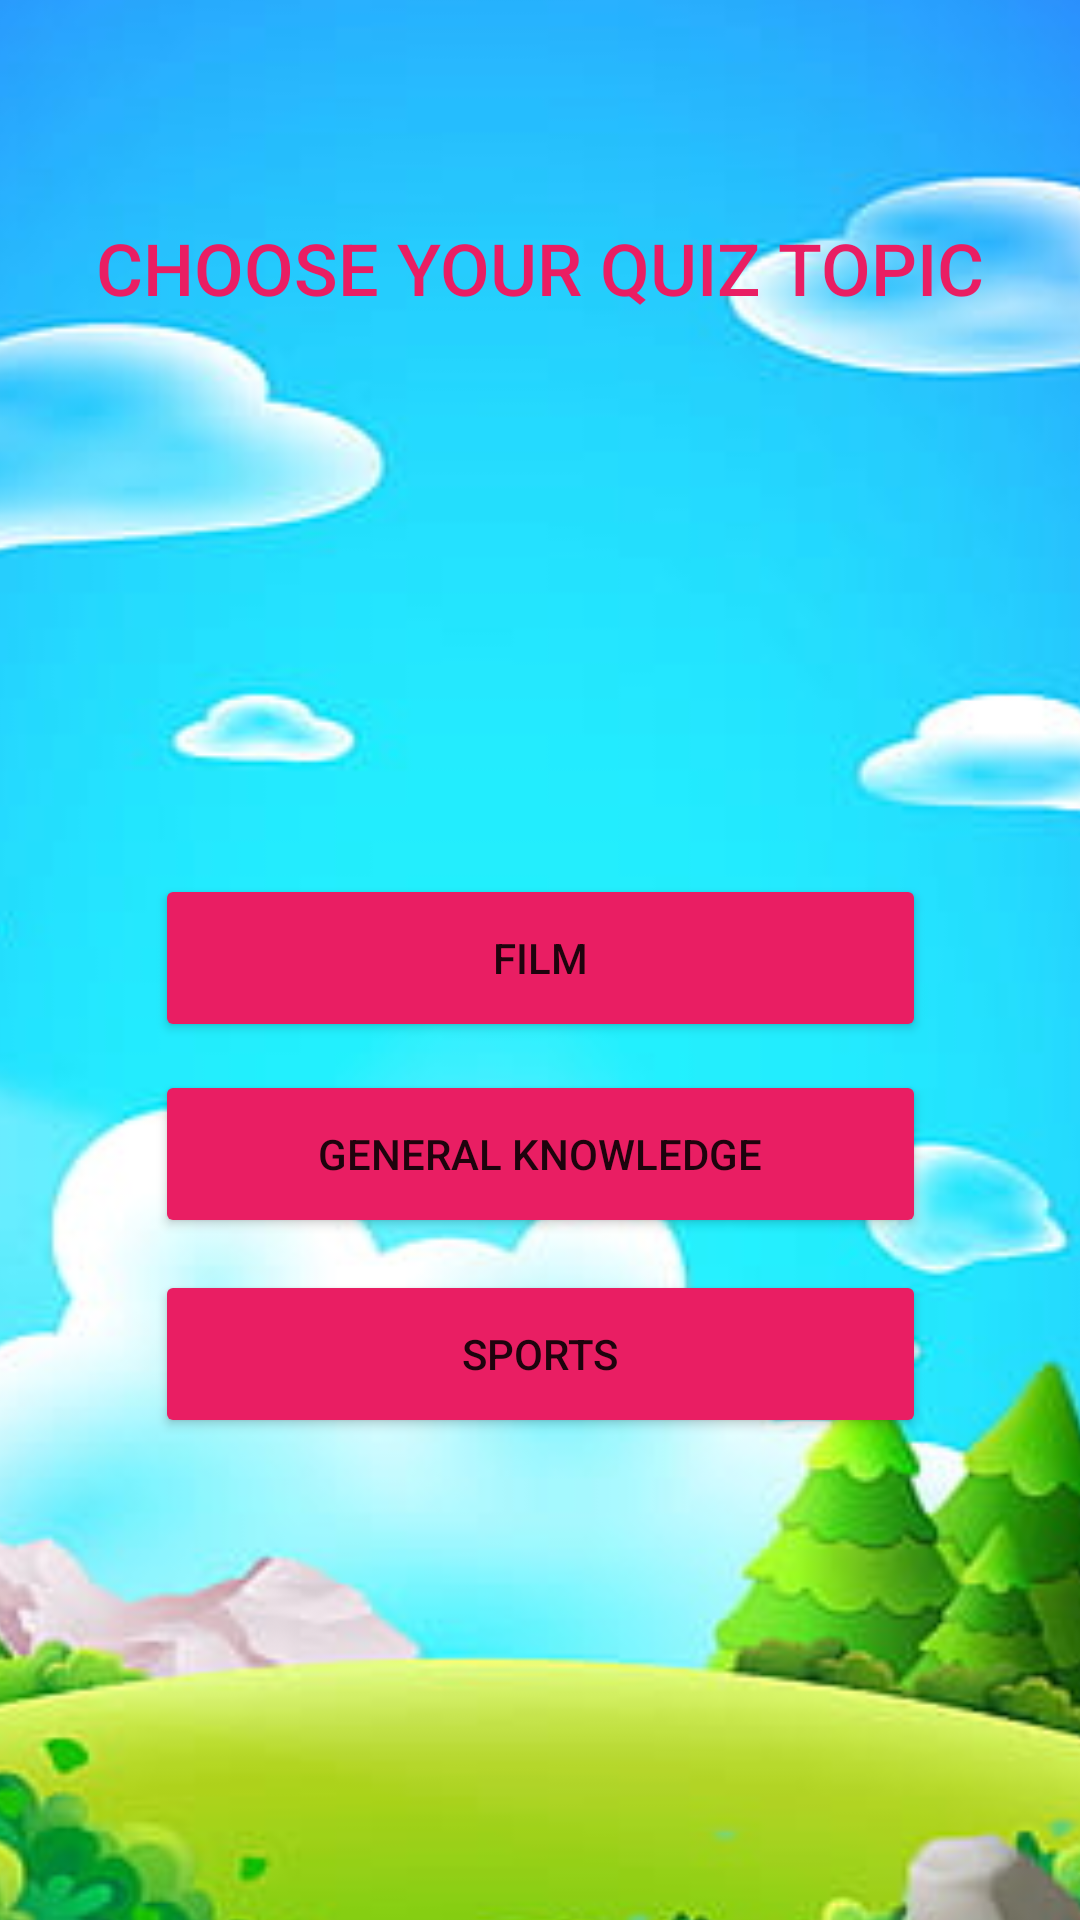

Here is an Android app screen rendered from its layout file. Give the layout XML and the strings, colors and styles it references.
<!-- AndroidManifest.xml: application theme Theme.Mads -->
<!-- res/layout/activity_main2.xml -->
<?xml version="1.0" encoding="utf-8"?>
<androidx.constraintlayout.widget.ConstraintLayout xmlns:android="http://schemas.android.com/apk/res/android"
    xmlns:app="http://schemas.android.com/apk/res-auto"
    xmlns:tools="http://schemas.android.com/tools"
    android:layout_width="match_parent"
    android:layout_height="match_parent"
    tools:context=".MainActivity2">

    <ImageView
        android:id="@+id/imageView2"
        android:layout_width="516dp"
        android:layout_height="965dp"
        app:layout_constraintBottom_toBottomOf="parent"
        app:layout_constraintEnd_toEndOf="parent"
        app:layout_constraintHorizontal_bias="0.647"
        app:layout_constraintStart_toStartOf="parent"
        app:layout_constraintTop_toTopOf="parent"
        app:layout_constraintVertical_bias="0.606"
        app:srcCompat="@drawable/background"
        android:contentDescription="@string/background" />

    <TextView
        android:id="@+id/textView"
        android:layout_width="wrap_content"
        android:layout_height="wrap_content"
        android:fontFamily="sans-serif-medium"
        android:text="@string/choose_your_quiz_topic"
        android:textColor="#E91E63"
        android:textSize="24sp"
        app:layout_constraintBottom_toBottomOf="parent"
        app:layout_constraintEnd_toEndOf="parent"
        app:layout_constraintStart_toStartOf="parent"
        app:layout_constraintTop_toTopOf="parent"
        app:layout_constraintVertical_bias="0.12" />

    <Button
        android:id="@+id/buttonBollywood"
        android:layout_width="257dp"
        android:layout_height="56dp"
        android:backgroundTint="#E91E63"
        android:text="@string/film"
        app:layout_constraintBottom_toBottomOf="parent"
        app:layout_constraintEnd_toEndOf="parent"
        app:layout_constraintStart_toStartOf="parent"
        app:layout_constraintTop_toTopOf="parent"
        app:layout_constraintVertical_bias="0.499" />

    <Button
        android:id="@+id/buttonKids"
        android:layout_width="257dp"
        android:layout_height="56dp"
        android:backgroundTint="#E91E63"
        android:text="@string/sports"
        app:layout_constraintBottom_toBottomOf="parent"
        app:layout_constraintEnd_toEndOf="parent"
        app:layout_constraintStart_toStartOf="parent"
        app:layout_constraintTop_toTopOf="parent"
        app:layout_constraintVertical_bias="0.725" />

    <Button
        android:id="@+id/buttonGK"
        android:layout_width="257dp"
        android:layout_height="56dp"
        android:backgroundTint="#E91E63"
        android:text="@string/general_knowledge"
        app:layout_constraintBottom_toBottomOf="parent"
        app:layout_constraintEnd_toEndOf="parent"
        app:layout_constraintStart_toStartOf="parent"
        app:layout_constraintTop_toTopOf="parent"
        app:layout_constraintVertical_bias="0.611" />

</androidx.constraintlayout.widget.ConstraintLayout>
<!-- resources referenced by this layout -->
<resources>
  <!-- drawable background: jpg bitmap (drawable, 29267 bytes) -->
  <string name="background">BackGround</string>
  <string name="choose_your_quiz_topic">CHOOSE YOUR QUIZ TOPIC</string>
  <string name="film">Film</string>
  <string name="general_knowledge">GENERAL KNOWLEDGE</string>
  <string name="sports">Sports</string>
  <style name="Theme.Mads" parent="Theme.MaterialComponents.DayNight.DarkActionBar">
          
          <item name="colorPrimary">@color/purple_500</item>
          <item name="colorPrimaryVariant">@color/purple_700</item>
          <item name="colorOnPrimary">@color/white</item>
          
          <item name="colorSecondary">@color/teal_200</item>
          <item name="colorSecondaryVariant">@color/teal_700</item>
          <item name="colorOnSecondary">@color/black</item>
          
          <item name="android:statusBarColor">?attr/colorPrimaryVariant</item>
          
      </style>
  <!-- not gathered from this repository: default colours our renderer supplied (Android Studio template values) -->
  <color name="purple_500">#FF6200EE</color>
  <color name="purple_700">#FF3700B3</color>
  <color name="teal_200">#FF03DAC5</color>
  <color name="teal_700">#FF018786</color>
  <color name="black">#FF000000</color>
  <color name="white">#FFFFFFFF</color>
</resources>
